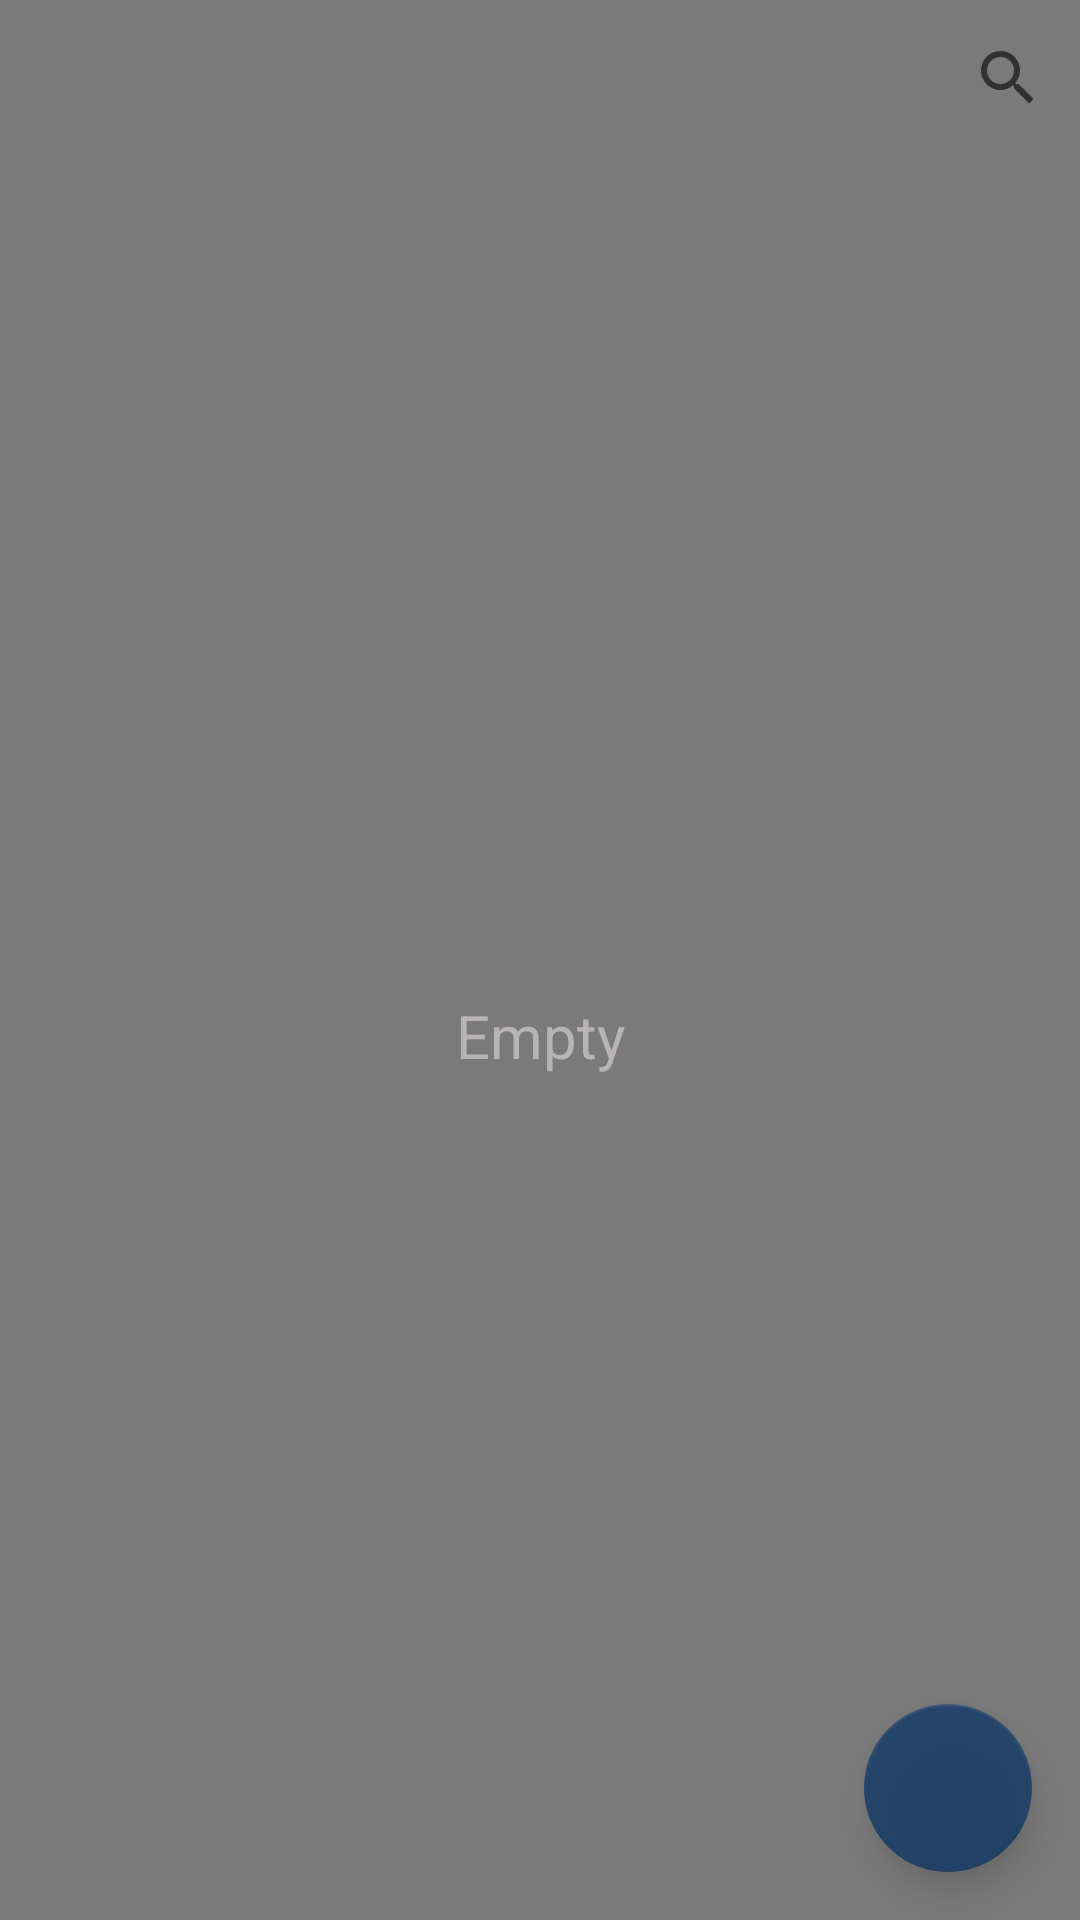

Produce the Android XML layout that renders to this screen, including the resource entries it uses.
<!-- AndroidManifest.xml: application theme Theme.Notepage_SQLite -->
<!-- res/layout/activity_main.xml -->
<?xml version="1.0" encoding="utf-8"?>
<androidx.constraintlayout.widget.ConstraintLayout xmlns:android="http://schemas.android.com/apk/res/android"
    xmlns:app="http://schemas.android.com/apk/res-auto"
    xmlns:tools="http://schemas.android.com/tools"
    android:layout_width="match_parent"
    android:layout_height="match_parent"
    android:background="@color/dark_bg"
    android:onClick="onClickNew"
    tools:context=".MainActivity">

    <androidx.recyclerview.widget.RecyclerView
        android:id="@+id/rcView"
        android:layout_width="0dp"
        android:layout_height="0dp"
        android:layout_marginTop="50dp"
        app:layout_constraintBottom_toBottomOf="parent"
        app:layout_constraintEnd_toEndOf="parent"
        app:layout_constraintHorizontal_bias="0.0"
        app:layout_constraintStart_toStartOf="parent"
        app:layout_constraintTop_toTopOf="parent"
        app:layout_constraintVertical_bias="1.0" />

    <TextView
        android:id="@+id/tvNoElements"
        android:layout_width="wrap_content"
        android:layout_height="wrap_content"
        android:text="Empty"
        android:textColor="@color/grey"
        android:textSize="20sp"
        app:layout_constraintBottom_toBottomOf="parent"
        app:layout_constraintEnd_toEndOf="@+id/rcView"
        app:layout_constraintStart_toStartOf="@+id/rcView"
        app:layout_constraintTop_toTopOf="@+id/rcView" />

    <com.google.android.material.floatingactionbutton.FloatingActionButton
        android:id="@+id/fbNew"
        android:layout_width="wrap_content"
        android:layout_height="wrap_content"
        android:layout_marginEnd="16dp"
        android:layout_marginBottom="16dp"
        android:alpha="0.7"
        android:background="@color/dark_blue"
        android:clickable="true"
        android:onClick="onClickNew"
        app:backgroundTint="@color/dark_blue"
        app:layout_constraintBottom_toBottomOf="parent"
        app:layout_constraintEnd_toEndOf="parent"
        app:srcCompat="@drawable/ic_add"
        tools:ignore="SpeakableTextPresentCheck" />

    <SearchView
        android:id="@+id/searchView"
        android:layout_width="wrap_content"
        android:layout_height="wrap_content"
        app:layout_constraintBottom_toTopOf="@+id/rcView"
        app:layout_constraintEnd_toEndOf="parent"
        app:layout_constraintHorizontal_bias="1.0"
        app:layout_constraintStart_toStartOf="parent"
        app:layout_constraintTop_toTopOf="parent"
        app:layout_constraintVertical_bias="1.0" />

</androidx.constraintlayout.widget.ConstraintLayout>
<!-- resources referenced by this layout -->
<resources>
  <color name="dark_bg">#7A7A7A</color>
  <color name="dark_blue">#053167</color>
  <color name="grey">#B8B4B4</color>
  <style name="Theme.Notepage_SQLite" parent="Theme.MaterialComponents.DayNight.DarkActionBar">
          
          <item name="colorPrimary">@color/purple_500</item>
          <item name="colorPrimaryVariant">@color/purple_700</item>
          <item name="colorOnPrimary">@color/white</item>
          
          <item name="colorSecondary">@color/teal_200</item>
          <item name="colorSecondaryVariant">@color/teal_700</item>
          <item name="colorOnSecondary">@color/black</item>
          
          <item name="android:statusBarColor" tools:targetApi="l">?attr/colorPrimaryVariant</item>
          
          <item name="android:windowFullscreen">true</item>
          <item name="windowNoTitle">true</item>
          <item name="windowActionBar">false</item>
  
      </style>
  <color name="purple_500">#FF6200EE</color>
  <color name="purple_700">#FF3700B3</color>
  <color name="white">#FFFFFFFF</color>
  <color name="teal_200">#FF03DAC5</color>
  <color name="teal_700">#FF018786</color>
  <color name="black">#FF000000</color>
</resources>
